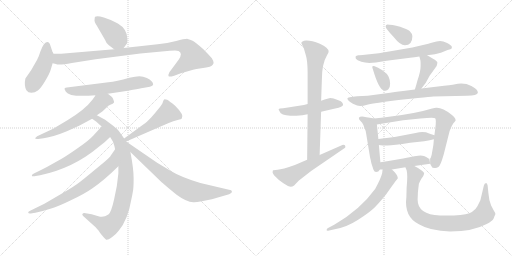
t = 0.00 s
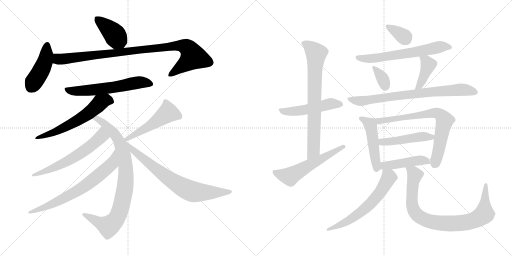
t = 3.53 s
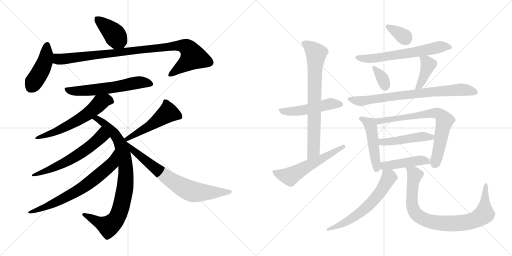
t = 7.05 s
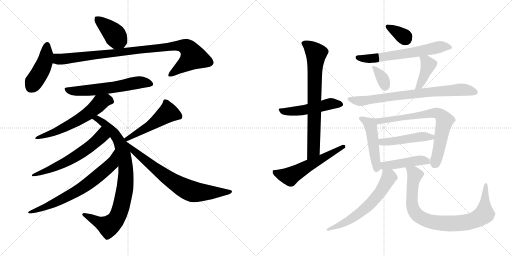
t = 10.58 s
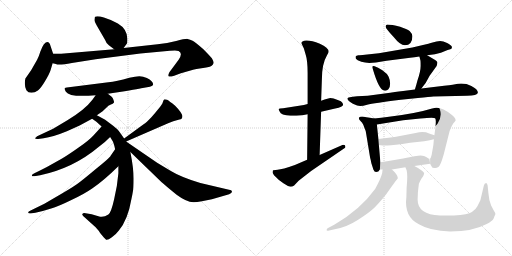
t = 14.11 s
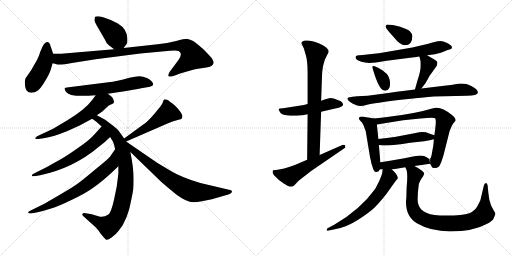
t = 17.63 s

The animated SVG that drew these frames (rendered in a browser with its animation timeline set to each time). Animation: 24 CSS @keyframes rules; one cycle of 17.63 s.

<svg version="1.1" viewBox="0 0 2048 1024" xmlns="http://www.w3.org/2000/svg">
  <g stroke="lightgray" stroke-dasharray="1,1" stroke-width="1" transform="scale(4, 4)">
    <line x1="0" y1="0" x2="256" y2="256"></line>
    <line x1="256" y1="0" x2="0" y2="256"></line>
    <line x1="128" y1="0" x2="128" y2="256"></line>
    <line x1="0" y1="128" x2="256" y2="128"></line>
    <line x1="256" y1="0" x2="512" y2="256"></line>
    <line x1="512" y1="0" x2="256" y2="256"></line>
    <line x1="384" y1="0" x2="384" y2="256"></line>
    <line x1="256" y1="128" x2="512" y2="128"></line>
  </g>
<g transform="scale(1, -1) translate(0, -850)">
   <style type="text/css">
    @keyframes keyframes0 {
      from {
       stroke: black;
       stroke-dashoffset: 403;
       stroke-width: 128;
       }
       57% {
       animation-timing-function: step-end;
       stroke: black;
       stroke-dashoffset: 0;
       stroke-width: 128;
       }
       to {
       stroke: black;
       stroke-width: 1024;
       }
       }
       #make-me-a-hanzi-animation-0 {
         animation: keyframes0 0.577962s both;
         animation-delay: 0.000000s;
         animation-timing-function: linear;
       }
    @keyframes keyframes1 {
      from {
       stroke: black;
       stroke-dashoffset: 437;
       stroke-width: 128;
       }
       59% {
       animation-timing-function: step-end;
       stroke: black;
       stroke-dashoffset: 0;
       stroke-width: 128;
       }
       to {
       stroke: black;
       stroke-width: 1024;
       }
       }
       #make-me-a-hanzi-animation-1 {
         animation: keyframes1 0.605632s both;
         animation-delay: 0.577962s;
         animation-timing-function: linear;
       }
    @keyframes keyframes2 {
      from {
       stroke: black;
       stroke-dashoffset: 960;
       stroke-width: 128;
       }
       76% {
       animation-timing-function: step-end;
       stroke: black;
       stroke-dashoffset: 0;
       stroke-width: 128;
       }
       to {
       stroke: black;
       stroke-width: 1024;
       }
       }
       #make-me-a-hanzi-animation-2 {
         animation: keyframes2 1.031250s both;
         animation-delay: 1.183594s;
         animation-timing-function: linear;
       }
    @keyframes keyframes3 {
      from {
       stroke: black;
       stroke-dashoffset: 597;
       stroke-width: 128;
       }
       66% {
       animation-timing-function: step-end;
       stroke: black;
       stroke-dashoffset: 0;
       stroke-width: 128;
       }
       to {
       stroke: black;
       stroke-width: 1024;
       }
       }
       #make-me-a-hanzi-animation-3 {
         animation: keyframes3 0.735840s both;
         animation-delay: 2.214844s;
         animation-timing-function: linear;
       }
    @keyframes keyframes4 {
      from {
       stroke: black;
       stroke-dashoffset: 596;
       stroke-width: 128;
       }
       66% {
       animation-timing-function: step-end;
       stroke: black;
       stroke-dashoffset: 0;
       stroke-width: 128;
       }
       to {
       stroke: black;
       stroke-width: 1024;
       }
       }
       #make-me-a-hanzi-animation-4 {
         animation: keyframes4 0.735026s both;
         animation-delay: 2.950684s;
         animation-timing-function: linear;
       }
    @keyframes keyframes5 {
      from {
       stroke: black;
       stroke-dashoffset: 866;
       stroke-width: 128;
       }
       74% {
       animation-timing-function: step-end;
       stroke: black;
       stroke-dashoffset: 0;
       stroke-width: 128;
       }
       to {
       stroke: black;
       stroke-width: 1024;
       }
       }
       #make-me-a-hanzi-animation-5 {
         animation: keyframes5 0.954753s both;
         animation-delay: 3.685710s;
         animation-timing-function: linear;
       }
    @keyframes keyframes6 {
      from {
       stroke: black;
       stroke-dashoffset: 602;
       stroke-width: 128;
       }
       66% {
       animation-timing-function: step-end;
       stroke: black;
       stroke-dashoffset: 0;
       stroke-width: 128;
       }
       to {
       stroke: black;
       stroke-width: 1024;
       }
       }
       #make-me-a-hanzi-animation-6 {
         animation: keyframes6 0.739909s both;
         animation-delay: 4.640463s;
         animation-timing-function: linear;
       }
    @keyframes keyframes7 {
      from {
       stroke: black;
       stroke-dashoffset: 692;
       stroke-width: 128;
       }
       69% {
       animation-timing-function: step-end;
       stroke: black;
       stroke-dashoffset: 0;
       stroke-width: 128;
       }
       to {
       stroke: black;
       stroke-width: 1024;
       }
       }
       #make-me-a-hanzi-animation-7 {
         animation: keyframes7 0.813151s both;
         animation-delay: 5.380372s;
         animation-timing-function: linear;
       }
    @keyframes keyframes8 {
      from {
       stroke: black;
       stroke-dashoffset: 502;
       stroke-width: 128;
       }
       62% {
       animation-timing-function: step-end;
       stroke: black;
       stroke-dashoffset: 0;
       stroke-width: 128;
       }
       to {
       stroke: black;
       stroke-width: 1024;
       }
       }
       #make-me-a-hanzi-animation-8 {
         animation: keyframes8 0.658529s both;
         animation-delay: 6.193523s;
         animation-timing-function: linear;
       }
    @keyframes keyframes9 {
      from {
       stroke: black;
       stroke-dashoffset: 732;
       stroke-width: 128;
       }
       70% {
       animation-timing-function: step-end;
       stroke: black;
       stroke-dashoffset: 0;
       stroke-width: 128;
       }
       to {
       stroke: black;
       stroke-width: 1024;
       }
       }
       #make-me-a-hanzi-animation-9 {
         animation: keyframes9 0.845703s both;
         animation-delay: 6.852052s;
         animation-timing-function: linear;
       }
    @keyframes keyframes10 {
      from {
       stroke: black;
       stroke-dashoffset: 505;
       stroke-width: 128;
       }
       62% {
       animation-timing-function: step-end;
       stroke: black;
       stroke-dashoffset: 0;
       stroke-width: 128;
       }
       to {
       stroke: black;
       stroke-width: 1024;
       }
       }
       #make-me-a-hanzi-animation-10 {
         animation: keyframes10 0.660970s both;
         animation-delay: 7.697755s;
         animation-timing-function: linear;
       }
    @keyframes keyframes11 {
      from {
       stroke: black;
       stroke-dashoffset: 747;
       stroke-width: 128;
       }
       71% {
       animation-timing-function: step-end;
       stroke: black;
       stroke-dashoffset: 0;
       stroke-width: 128;
       }
       to {
       stroke: black;
       stroke-width: 1024;
       }
       }
       #make-me-a-hanzi-animation-11 {
         animation: keyframes11 0.857910s both;
         animation-delay: 8.358725s;
         animation-timing-function: linear;
       }
    @keyframes keyframes12 {
      from {
       stroke: black;
       stroke-dashoffset: 568;
       stroke-width: 128;
       }
       65% {
       animation-timing-function: step-end;
       stroke: black;
       stroke-dashoffset: 0;
       stroke-width: 128;
       }
       to {
       stroke: black;
       stroke-width: 1024;
       }
       }
       #make-me-a-hanzi-animation-12 {
         animation: keyframes12 0.712240s both;
         animation-delay: 9.216635s;
         animation-timing-function: linear;
       }
    @keyframes keyframes13 {
      from {
       stroke: black;
       stroke-dashoffset: 342;
       stroke-width: 128;
       }
       53% {
       animation-timing-function: step-end;
       stroke: black;
       stroke-dashoffset: 0;
       stroke-width: 128;
       }
       to {
       stroke: black;
       stroke-width: 1024;
       }
       }
       #make-me-a-hanzi-animation-13 {
         animation: keyframes13 0.528320s both;
         animation-delay: 9.928875s;
         animation-timing-function: linear;
       }
    @keyframes keyframes14 {
      from {
       stroke: black;
       stroke-dashoffset: 632;
       stroke-width: 128;
       }
       67% {
       animation-timing-function: step-end;
       stroke: black;
       stroke-dashoffset: 0;
       stroke-width: 128;
       }
       to {
       stroke: black;
       stroke-width: 1024;
       }
       }
       #make-me-a-hanzi-animation-14 {
         animation: keyframes14 0.764323s both;
         animation-delay: 10.457195s;
         animation-timing-function: linear;
       }
    @keyframes keyframes15 {
      from {
       stroke: black;
       stroke-dashoffset: 342;
       stroke-width: 128;
       }
       53% {
       animation-timing-function: step-end;
       stroke: black;
       stroke-dashoffset: 0;
       stroke-width: 128;
       }
       to {
       stroke: black;
       stroke-width: 1024;
       }
       }
       #make-me-a-hanzi-animation-15 {
         animation: keyframes15 0.528320s both;
         animation-delay: 11.221518s;
         animation-timing-function: linear;
       }
    @keyframes keyframes16 {
      from {
       stroke: black;
       stroke-dashoffset: 401;
       stroke-width: 128;
       }
       57% {
       animation-timing-function: step-end;
       stroke: black;
       stroke-dashoffset: 0;
       stroke-width: 128;
       }
       to {
       stroke: black;
       stroke-width: 1024;
       }
       }
       #make-me-a-hanzi-animation-16 {
         animation: keyframes16 0.576335s both;
         animation-delay: 11.749838s;
         animation-timing-function: linear;
       }
    @keyframes keyframes17 {
      from {
       stroke: black;
       stroke-dashoffset: 767;
       stroke-width: 128;
       }
       71% {
       animation-timing-function: step-end;
       stroke: black;
       stroke-dashoffset: 0;
       stroke-width: 128;
       }
       to {
       stroke: black;
       stroke-width: 1024;
       }
       }
       #make-me-a-hanzi-animation-17 {
         animation: keyframes17 0.874186s both;
         animation-delay: 12.326173s;
         animation-timing-function: linear;
       }
    @keyframes keyframes18 {
      from {
       stroke: black;
       stroke-dashoffset: 480;
       stroke-width: 128;
       }
       61% {
       animation-timing-function: step-end;
       stroke: black;
       stroke-dashoffset: 0;
       stroke-width: 128;
       }
       to {
       stroke: black;
       stroke-width: 1024;
       }
       }
       #make-me-a-hanzi-animation-18 {
         animation: keyframes18 0.640625s both;
         animation-delay: 13.200359s;
         animation-timing-function: linear;
       }
    @keyframes keyframes19 {
      from {
       stroke: black;
       stroke-dashoffset: 721;
       stroke-width: 128;
       }
       70% {
       animation-timing-function: step-end;
       stroke: black;
       stroke-dashoffset: 0;
       stroke-width: 128;
       }
       to {
       stroke: black;
       stroke-width: 1024;
       }
       }
       #make-me-a-hanzi-animation-19 {
         animation: keyframes19 0.836751s both;
         animation-delay: 13.840984s;
         animation-timing-function: linear;
       }
    @keyframes keyframes20 {
      from {
       stroke: black;
       stroke-dashoffset: 472;
       stroke-width: 128;
       }
       61% {
       animation-timing-function: step-end;
       stroke: black;
       stroke-dashoffset: 0;
       stroke-width: 128;
       }
       to {
       stroke: black;
       stroke-width: 1024;
       }
       }
       #make-me-a-hanzi-animation-20 {
         animation: keyframes20 0.634115s both;
         animation-delay: 14.677735s;
         animation-timing-function: linear;
       }
    @keyframes keyframes21 {
      from {
       stroke: black;
       stroke-dashoffset: 450;
       stroke-width: 128;
       }
       59% {
       animation-timing-function: step-end;
       stroke: black;
       stroke-dashoffset: 0;
       stroke-width: 128;
       }
       to {
       stroke: black;
       stroke-width: 1024;
       }
       }
       #make-me-a-hanzi-animation-21 {
         animation: keyframes21 0.616211s both;
         animation-delay: 15.311850s;
         animation-timing-function: linear;
       }
    @keyframes keyframes22 {
      from {
       stroke: black;
       stroke-dashoffset: 617;
       stroke-width: 128;
       }
       67% {
       animation-timing-function: step-end;
       stroke: black;
       stroke-dashoffset: 0;
       stroke-width: 128;
       }
       to {
       stroke: black;
       stroke-width: 1024;
       }
       }
       #make-me-a-hanzi-animation-22 {
         animation: keyframes22 0.752116s both;
         animation-delay: 15.928061s;
         animation-timing-function: linear;
       }
    @keyframes keyframes23 {
      from {
       stroke: black;
       stroke-dashoffset: 862;
       stroke-width: 128;
       }
       74% {
       animation-timing-function: step-end;
       stroke: black;
       stroke-dashoffset: 0;
       stroke-width: 128;
       }
       to {
       stroke: black;
       stroke-width: 1024;
       }
       }
       #make-me-a-hanzi-animation-23 {
         animation: keyframes23 0.951497s both;
         animation-delay: 16.680177s;
         animation-timing-function: linear;
       }
</style>
<path d="M 435.5 669.5 L 456.5 653.5 C 478.5 636.5 478.5 636.5 494.5 658.5 L 508.5 677.5 Q 509.5 682.5 509.5 695.5 Q 508.5 734.5 471.5 756.5 Q 442.5 772.5 415.5 780.5 Q 389.5 787.5 380.5 783.5 Q 378.5 782.5 378.5 773.5 Q 375.5 765.5 387.5 747.5 L 420.5 690.5 Q 424.5 677.5 435.5 669.5 Z" fill="lightgray"></path> 
<path d="M 212.5 635.5 L 202.5 665.5 Q 194.5 694.5 175.5 673.5 Q 168.5 663.5 161.5 644.5 Q 155.5 624.5 148.5 611.5 L 124.5 569.5 L 101.5 536.5 Q 95.5 508.5 105.5 489.5 Q 112.5 479.5 125.5 479.5 Q 139.5 479.5 151.5 488.5 Q 163.5 497.5 180.5 526.5 Q 197.5 554.5 202.5 570.5 L 210.5 597.5 L 212.5 635.5 Z" fill="lightgray"></path> 
<path d="M 456.5 653.5 L 244.5 635.5 L 212.5 635.5 C 182.5 635.5 181.5 604.5 210.5 597.5 L 223.5 594.5 Q 233.5 588.5 287.5 598.5 Q 341.5 607.5 382.5 613.5 L 561.5 636.5 L 679.5 647.5 Q 710.5 649.5 714.5 646.5 Q 732.5 637.5 714.5 611.5 L 677.5 561.5 Q 671.5 549.5 674.5 545.5 Q 677.5 541.5 696.5 547.5 L 723.5 557.5 L 765.5 569.5 Q 776.5 573.5 805.5 577.5 Q 834.5 580.5 845.5 586.5 Q 853.5 593.5 854.5 598.5 Q 855.5 603.5 847.5 617.5 Q 829.5 637.5 813.5 653.5 Q 780.5 682.5 770.5 687.5 Q 760.5 692.5 750.5 694.5 Q 740.5 695.5 704.5 686.5 Q 669.5 677.5 630.5 673.5 L 494.5 658.5 L 456.5 653.5 Z" fill="lightgray"></path> 
<path d="M 431.5 475.5 L 498.5 485.5 Q 574.5 498.5 576.5 499.5 L 599.5 503.5 Q 612.5 506.5 612.5 512.5 Q 612.5 526.5 587.5 538.5 Q 572.5 545.5 557.5 545.5 Q 542.5 545.5 517.5 539.5 Q 465.5 524.5 433.5 521.5 L 267.5 500.5 Q 261.5 499.5 258.5 497.5 Q 256.5 495.5 263.5 483.5 Q 278.5 459.5 382.5 469.5 L 431.5 475.5 Z" fill="lightgray"></path> 
<path d="M 387.5 389.5 L 410.5 405.5 L 433.5 427.5 Q 456.5 437.5 456.5 441.5 Q 452.5 462.5 441.5 467.5 L 431.5 475.5 C 408.5 494.5 399.5 494.5 382.5 469.5 L 370.5 452.5 Q 339.5 411.5 269.5 369.5 L 212.5 335.5 L 148.5 305.5 Q 141.5 300.5 140.5 297.5 Q 140.5 293.5 152.5 294.5 L 174.5 297.5 Q 211.5 302.5 267.5 325.5 L 318.5 348.5 L 368.5 375.5 L 387.5 389.5 Z" fill="lightgray"></path> 
<path d="M 496.5 296.5 L 477.5 323.5 Q 473.5 331.5 452.5 347.5 L 420.5 371.5 L 387.5 389.5 C 361.5 403.5 343.5 392.5 368.5 375.5 L 385.5 363.5 L 406.5 344.5 L 440.5 302.5 L 448.5 289.5 Q 454.5 282.5 460.5 253.5 L 473.5 185.5 L 473.5 157.5 Q 469.5 106.5 456.5 53.5 Q 444.5 -0.5 433.5 -7.5 Q 412.5 -22.5 393.5 -14.5 L 366.5 -6.5 L 342.5 -2.5 Q 331.5 -1.5 330.5 -4.5 Q 326.5 -7.5 332.5 -13.5 L 382.5 -58.5 Q 396.5 -73.5 400.5 -81.5 L 414.5 -98.5 L 424.5 -108.5 Q 430.5 -111.5 447.5 -98.5 Q 464.5 -86.5 475.5 -71.5 Q 511.5 -28.5 525.5 53.5 Q 529.5 71.5 531.5 84.5 Q 534.5 96.5 534.5 136.5 Q 534.5 176.5 521.5 242.5 L 504.5 284.5 L 496.5 296.5 Z" fill="lightgray"></path> 
<path d="M 406.5 344.5 L 374.5 309.5 Q 355.5 288.5 314.5 260.5 Q 273.5 231.5 246.5 215.5 L 187.5 182.5 Q 148.5 162.5 139.5 158.5 Q 130.5 154.5 128.5 151.5 Q 126.5 147.5 128.5 145.5 Q 131.5 144.5 137.5 145.5 L 160.5 149.5 Q 293.5 177.5 395.5 263.5 Q 422.5 283.5 440.5 302.5 C 461.5 323.5 426.5 366.5 406.5 344.5 Z" fill="lightgray"></path> 
<path d="M 460.5 253.5 L 442.5 227.5 Q 439.5 219.5 384.5 175.5 Q 330.5 130.5 315.5 119.5 Q 300.5 107.5 249.5 77.5 L 177.5 35.5 L 122.5 8.5 Q 112.5 4.5 112.5 -0.5 Q 114.5 -5.5 128.5 -2.5 L 141.5 -0.5 Q 177.5 7.5 204.5 16.5 Q 232.5 24.5 283.5 49.5 Q 335.5 73.5 368.5 96.5 Q 414.5 127.5 473.5 185.5 C 495.5 206.5 477.5 278.5 460.5 253.5 Z" fill="lightgray"></path> 
<path d="M 504.5 284.5 L 672.5 357.5 Q 694.5 367.5 710.5 370.5 Q 726.5 373.5 727.5 377.5 Q 737.5 390.5 700.5 427.5 Q 677.5 446.5 668.5 451.5 Q 659.5 453.5 656.5 452.5 Q 653.5 450.5 651.5 442.5 Q 650.5 434.5 632.5 413.5 Q 621.5 399.5 605.5 381.5 Q 585.5 360.5 574.5 353.5 L 496.5 296.5 C 472.5 278.5 476.5 272.5 504.5 284.5 Z" fill="lightgray"></path> 
<path d="M 521.5 242.5 L 645.5 122.5 Q 657.5 111.5 706.5 71.5 Q 745.5 42.5 773.5 41.5 Q 781.5 40.5 807.5 45.5 L 847.5 53.5 L 916.5 73.5 Q 927.5 78.5 927.5 82.5 Q 928.5 85.5 924.5 89.5 L 801.5 118.5 Q 724.5 141.5 683.5 166.5 L 628.5 199.5 L 504.5 284.5 C 479.5 301.5 499.5 263.5 521.5 242.5 Z" fill="lightgray"></path> 
<path d="M 1230.5 434.0 L 1215.5 430.0 L 1132.5 417.0 Q 1116.5 416.0 1114.5 414.0 Q 1114.5 411.0 1118.5 404.0 Q 1123.5 389.0 1161.5 387.0 L 1185.5 387.0 L 1209.5 389.0 L 1230.5 393.0 L 1284.5 403.0 L 1340.5 416.0 Q 1372.5 422.0 1372.5 432.0 Q 1372.5 434.0 1368.5 440.0 Q 1365.5 445.0 1353.5 449.0 L 1334.5 456.0 L 1321.5 458.0 Q 1315.5 458.0 1284.5 447.0 L 1230.5 434.0 Z" fill="lightgray"></path> 
<path d="M 1205.5 678.0 Q 1205.5 676.0 1207.5 673.0 L 1215.5 656.0 L 1222.5 632.0 Q 1230.5 608.0 1230.5 558.0 L 1230.5 434.0 L 1230.5 393.0 L 1228.5 211.0 C 1228.5 181.0 1277.5 200.0 1278.5 230.0 L 1284.5 403.0 L 1284.5 447.0 L 1287.5 532.0 Q 1287.5 595.0 1308.5 630.0 Q 1314.5 639.0 1314.5 643.0 Q 1314.5 660.0 1279.5 675.0 Q 1244.5 689.0 1224.5 688.0 Q 1205.5 686.0 1205.5 678.0 Z" fill="lightgray"></path> 
<path d="M 1228.5 211.0 L 1179.5 190.0 Q 1128.5 172.0 1110.5 171.0 Q 1092.5 170.0 1091.5 168.0 Q 1090.5 165.0 1090.5 159.0 Q 1091.5 152.0 1114.5 131.0 L 1133.5 117.0 Q 1155.5 103.0 1162.5 103.0 Q 1169.5 103.0 1176.5 108.0 L 1194.5 127.0 L 1244.5 166.0 L 1377.5 257.0 Q 1381.5 259.0 1381.5 263.0 Q 1382.5 271.0 1373.5 271.0 Q 1371.5 271.0 1369.5 270.0 L 1278.5 230.0 L 1228.5 211.0 Z" fill="lightgray"></path> 
<path d="M 1600.5 743.0 Q 1566.5 752.0 1548.5 752.0 Q 1542.5 751.0 1542.5 743.0 Q 1543.5 735.0 1575.5 701.0 Q 1600.5 669.0 1619.5 669.0 Q 1649.5 669.0 1649.5 705.0 Q 1649.5 715.0 1638.5 726.0 Q 1628.5 733.0 1600.5 743.0 Z" fill="lightgray"></path> 
<path d="M 1708.5 629.0 L 1739.5 633.0 L 1763.5 639.0 L 1790.5 650.0 Q 1804.5 654.0 1806.5 656.0 Q 1808.5 660.0 1806.5 665.0 Q 1804.5 669.0 1788.5 678.0 Q 1772.5 686.0 1760.5 686.0 Q 1748.5 686.0 1726.5 679.0 Q 1704.5 672.0 1649.5 660.0 L 1515.5 637.0 L 1468.5 632.0 Q 1443.5 628.0 1433.5 629.0 Q 1424.5 628.0 1422.5 624.0 Q 1421.5 622.0 1423.5 615.0 Q 1427.5 609.0 1445.5 603.0 Q 1464.5 597.0 1489.5 599.0 L 1503.5 600.0 L 1546.5 607.0 L 1640.5 619.0 Q 1656.5 620.0 1677.5 624.0 L 1708.5 629.0 Z" fill="lightgray"></path> 
<path d="M 1498.5 585.0 Q 1484.5 590.0 1491.5 573.0 Q 1515.5 491.0 1536.5 488.0 Q 1546.5 485.0 1553.5 493.0 Q 1560.5 500.0 1560.5 515.0 Q 1560.5 530.0 1554.5 543.0 Q 1548.5 556.0 1529.5 569.0 Q 1510.5 581.0 1498.5 585.0 Z" fill="lightgray"></path> 
<path d="M 1685.5 496.0 L 1702.5 518.0 L 1718.5 547.0 L 1746.5 586.0 Q 1748.5 592.0 1749.5 599.0 Q 1750.5 605.0 1730.5 616.0 L 1708.5 629.0 C 1682.5 644.0 1670.5 652.0 1677.5 624.0 L 1681.5 609.0 Q 1682.5 607.0 1682.5 586.0 Q 1682.5 564.0 1669.5 527.0 Q 1665.5 511.0 1659.5 492.0 C 1650.5 463.0 1667.5 472.0 1685.5 496.0 Z" fill="lightgray"></path> 
<path d="M 1733.5 464.0 L 1867.5 467.0 Q 1909.5 467.0 1911.5 479.0 Q 1911.5 493.0 1885.5 506.0 Q 1860.5 519.0 1831.5 515.0 L 1810.5 511.0 Q 1798.5 510.0 1776.5 507.0 L 1685.5 496.0 L 1659.5 492.0 L 1612.5 486.0 Q 1603.5 486.0 1560.5 479.0 L 1470.5 467.0 L 1428.5 465.0 Q 1389.5 462.0 1389.5 456.0 Q 1390.5 447.0 1411.5 435.0 L 1428.5 428.0 Q 1442.5 423.0 1468.5 431.0 Q 1495.5 438.0 1603.5 451.0 L 1671.5 458.0 Q 1720.5 463.0 1733.5 464.0 Z" fill="lightgray"></path> 
<path d="M 1496.5 376.0 Q 1458.5 383.0 1448.5 384.0 Q 1438.5 384.0 1435.5 379.0 Q 1435.5 376.0 1437.5 371.0 L 1448.5 359.0 Q 1453.5 352.0 1457.5 339.0 Q 1463.5 327.0 1464.5 316.0 L 1480.5 219.0 Q 1482.5 213.0 1485.5 197.0 L 1493.5 172.0 Q 1497.5 162.0 1504.5 162.0 Q 1514.5 162.0 1519.5 172.0 L 1521.5 201.0 L 1515.5 270.0 L 1513.5 294.0 L 1507.5 352.0 C 1505.5 374.0 1505.5 374.0 1496.5 376.0 Z" fill="lightgray"></path> 
<path d="M 1720.5 195.0 L 1726.5 184.0 Q 1728.5 178.0 1737.5 178.0 Q 1746.5 177.0 1753.5 182.0 Q 1761.5 186.0 1774.5 231.0 L 1798.5 326.0 Q 1806.5 348.0 1813.5 357.0 Q 1821.5 365.0 1822.5 368.0 Q 1822.5 379.0 1806.5 391.0 Q 1771.5 419.0 1747.5 419.0 Q 1741.5 420.0 1728.5 416.0 Q 1660.5 395.0 1548.5 382.0 Q 1527.5 380.0 1496.5 376.0 C 1466.5 372.0 1477.5 347.0 1507.5 352.0 L 1612.5 369.0 L 1681.5 376.0 Q 1735.5 382.0 1740.5 377.0 Q 1745.5 372.0 1741.5 339.0 L 1737.5 309.0 L 1735.5 293.0 L 1733.5 270.0 L 1726.5 230.0 Q 1722.5 216.0 1720.5 216.0 L 1720.5 195.0 Z" fill="lightgray"></path> 
<path d="M 1737.5 309.0 L 1716.5 316.0 Q 1695.5 326.0 1662.5 318.0 Q 1590.5 302.0 1513.5 294.0 C 1483.5 291.0 1485.5 274.0 1515.5 270.0 L 1530.5 268.0 L 1550.5 268.0 Q 1572.5 268.0 1640.5 279.0 L 1696.5 285.0 Q 1721.5 289.0 1735.5 293.0 C 1763.5 300.0 1763.5 300.0 1737.5 309.0 Z" fill="lightgray"></path> 
<path d="M 1657.5 186.0 L 1720.5 195.0 L 1717.5 215.0 Q 1715.5 215.0 1706.5 221.0 Q 1697.5 227.0 1682.5 228.0 Q 1667.5 228.0 1612.5 216.0 L 1571.5 209.0 Q 1549.5 205.0 1521.5 201.0 C 1491.5 197.0 1489.5 172.0 1519.5 172.0 L 1530.5 172.0 L 1567.5 172.0 L 1621.5 181.0 L 1657.5 186.0 Z" fill="lightgray"></path> 
<path d="M 1530.5 172.0 L 1528.5 157.0 Q 1523.5 136.0 1500.5 94.0 Q 1441.5 12.0 1338.5 -48.0 L 1310.5 -63.0 Q 1306.5 -65.0 1306.5 -71.0 Q 1306.5 -74.0 1316.5 -72.0 L 1343.5 -66.0 Q 1389.5 -57.0 1432.5 -29.0 Q 1476.5 -1.0 1498.5 20.0 Q 1537.5 61.0 1557.5 91.0 Q 1577.5 120.0 1583.5 127.0 L 1591.5 137.0 Q 1591.5 151.0 1567.5 172.0 C 1545.5 193.0 1534.5 202.0 1530.5 172.0 Z" fill="lightgray"></path> 
<path d="M 1670.5 51.0 Q 1670.5 82.0 1675.5 115.0 Q 1679.5 125.0 1685.5 135.0 L 1692.5 145.0 Q 1696.5 153.0 1696.5 158.0 Q 1691.5 166.0 1673.5 177.0 L 1657.5 186.0 C 1631.5 201.0 1611.5 209.0 1621.5 181.0 L 1626.5 169.0 Q 1631.5 151.0 1626.5 100.0 L 1625.5 62.0 Q 1615.5 -17.0 1675.5 -47.0 Q 1720.5 -74.0 1800.5 -76.0 Q 1894.5 -75.0 1946.5 -46.0 Q 1968.5 -35.0 1974.5 -24.0 Q 1978.5 -12.0 1981.5 -7.0 Q 1981.5 -1.0 1974.5 9.0 L 1964.5 28.0 Q 1955.5 50.0 1953.5 78.0 L 1950.5 108.0 Q 1948.5 118.0 1944.5 118.0 Q 1937.5 118.0 1935.5 108.0 L 1921.5 49.0 L 1909.5 25.0 Q 1903.5 12.0 1887.5 2.0 Q 1872.5 -8.0 1815.5 -12.0 L 1759.5 -12.0 Q 1670.5 -8.0 1670.5 51.0 Z" fill="lightgray"></path> 
      <clipPath id="make-me-a-hanzi-clip-0">
      <path d="M 435.5 669.5 L 456.5 653.5 C 478.5 636.5 478.5 636.5 494.5 658.5 L 508.5 677.5 Q 509.5 682.5 509.5 695.5 Q 508.5 734.5 471.5 756.5 Q 442.5 772.5 415.5 780.5 Q 389.5 787.5 380.5 783.5 Q 378.5 782.5 378.5 773.5 Q 375.5 765.5 387.5 747.5 L 420.5 690.5 Q 424.5 677.5 435.5 669.5 Z" fill="lightgray"></path>
      </clipPath>
      <path clip-path="url(#make-me-a-hanzi-clip-0)" d="M 385.5 777.5 L 446.5 725.5 L 486.5 671.5 " fill="none" id="make-me-a-hanzi-animation-0" stroke-dasharray="275 550" stroke-linecap="round"></path>

      <clipPath id="make-me-a-hanzi-clip-1">
      <path d="M 212.5 635.5 L 202.5 665.5 Q 194.5 694.5 175.5 673.5 Q 168.5 663.5 161.5 644.5 Q 155.5 624.5 148.5 611.5 L 124.5 569.5 L 101.5 536.5 Q 95.5 508.5 105.5 489.5 Q 112.5 479.5 125.5 479.5 Q 139.5 479.5 151.5 488.5 Q 163.5 497.5 180.5 526.5 Q 197.5 554.5 202.5 570.5 L 210.5 597.5 L 212.5 635.5 Z" fill="lightgray"></path>
      </clipPath>
      <path clip-path="url(#make-me-a-hanzi-clip-1)" d="M 188.5 668.5 L 178.5 599.5 L 124.5 502.5 " fill="none" id="make-me-a-hanzi-animation-1" stroke-dasharray="309 618" stroke-linecap="round"></path>

      <clipPath id="make-me-a-hanzi-clip-2">
      <path d="M 456.5 653.5 L 244.5 635.5 L 212.5 635.5 C 182.5 635.5 181.5 604.5 210.5 597.5 L 223.5 594.5 Q 233.5 588.5 287.5 598.5 Q 341.5 607.5 382.5 613.5 L 561.5 636.5 L 679.5 647.5 Q 710.5 649.5 714.5 646.5 Q 732.5 637.5 714.5 611.5 L 677.5 561.5 Q 671.5 549.5 674.5 545.5 Q 677.5 541.5 696.5 547.5 L 723.5 557.5 L 765.5 569.5 Q 776.5 573.5 805.5 577.5 Q 834.5 580.5 845.5 586.5 Q 853.5 593.5 854.5 598.5 Q 855.5 603.5 847.5 617.5 Q 829.5 637.5 813.5 653.5 Q 780.5 682.5 770.5 687.5 Q 760.5 692.5 750.5 694.5 Q 740.5 695.5 704.5 686.5 Q 669.5 677.5 630.5 673.5 L 494.5 658.5 L 456.5 653.5 Z" fill="lightgray"></path>
      </clipPath>
      <path clip-path="url(#make-me-a-hanzi-clip-2)" d="M 217.5 628.5 L 230.5 615.5 L 243.5 613.5 L 719.5 669.5 L 746.5 661.5 L 771.5 621.5 L 678.5 549.5 " fill="none" id="make-me-a-hanzi-animation-2" stroke-dasharray="832 1664" stroke-linecap="round"></path>

      <clipPath id="make-me-a-hanzi-clip-3">
      <path d="M 431.5 475.5 L 498.5 485.5 Q 574.5 498.5 576.5 499.5 L 599.5 503.5 Q 612.5 506.5 612.5 512.5 Q 612.5 526.5 587.5 538.5 Q 572.5 545.5 557.5 545.5 Q 542.5 545.5 517.5 539.5 Q 465.5 524.5 433.5 521.5 L 267.5 500.5 Q 261.5 499.5 258.5 497.5 Q 256.5 495.5 263.5 483.5 Q 278.5 459.5 382.5 469.5 L 431.5 475.5 Z" fill="lightgray"></path>
      </clipPath>
      <path clip-path="url(#make-me-a-hanzi-clip-3)" d="M 265.5 492.5 L 296.5 485.5 L 346.5 487.5 L 508.5 509.5 L 543.5 519.5 L 569.5 521.5 L 601.5 514.5 " fill="none" id="make-me-a-hanzi-animation-3" stroke-dasharray="469 938" stroke-linecap="round"></path>

      <clipPath id="make-me-a-hanzi-clip-4">
      <path d="M 387.5 389.5 L 410.5 405.5 L 433.5 427.5 Q 456.5 437.5 456.5 441.5 Q 452.5 462.5 441.5 467.5 L 431.5 475.5 C 408.5 494.5 399.5 494.5 382.5 469.5 L 370.5 452.5 Q 339.5 411.5 269.5 369.5 L 212.5 335.5 L 148.5 305.5 Q 141.5 300.5 140.5 297.5 Q 140.5 293.5 152.5 294.5 L 174.5 297.5 Q 211.5 302.5 267.5 325.5 L 318.5 348.5 L 368.5 375.5 L 387.5 389.5 Z" fill="lightgray"></path>
      </clipPath>
      <path clip-path="url(#make-me-a-hanzi-clip-4)" d="M 445.5 447.5 L 424.5 450.5 L 404.5 441.5 L 350.5 394.5 L 291.5 358.5 L 225.5 325.5 L 147.5 298.5 " fill="none" id="make-me-a-hanzi-animation-4" stroke-dasharray="468 936" stroke-linecap="round"></path>

      <clipPath id="make-me-a-hanzi-clip-5">
      <path d="M 496.5 296.5 L 477.5 323.5 Q 473.5 331.5 452.5 347.5 L 420.5 371.5 L 387.5 389.5 C 361.5 403.5 343.5 392.5 368.5 375.5 L 385.5 363.5 L 406.5 344.5 L 440.5 302.5 L 448.5 289.5 Q 454.5 282.5 460.5 253.5 L 473.5 185.5 L 473.5 157.5 Q 469.5 106.5 456.5 53.5 Q 444.5 -0.5 433.5 -7.5 Q 412.5 -22.5 393.5 -14.5 L 366.5 -6.5 L 342.5 -2.5 Q 331.5 -1.5 330.5 -4.5 Q 326.5 -7.5 332.5 -13.5 L 382.5 -58.5 Q 396.5 -73.5 400.5 -81.5 L 414.5 -98.5 L 424.5 -108.5 Q 430.5 -111.5 447.5 -98.5 Q 464.5 -86.5 475.5 -71.5 Q 511.5 -28.5 525.5 53.5 Q 529.5 71.5 531.5 84.5 Q 534.5 96.5 534.5 136.5 Q 534.5 176.5 521.5 242.5 L 504.5 284.5 L 496.5 296.5 Z" fill="lightgray"></path>
      </clipPath>
      <path clip-path="url(#make-me-a-hanzi-clip-5)" d="M 375.5 376.5 L 388.5 375.5 L 417.5 356.5 L 458.5 314.5 L 480.5 277.5 L 501.5 194.5 L 503.5 127.5 L 479.5 6.5 L 449.5 -43.5 L 430.5 -54.5 L 337.5 -7.5 " fill="none" id="make-me-a-hanzi-animation-5" stroke-dasharray="738 1476" stroke-linecap="round"></path>

      <clipPath id="make-me-a-hanzi-clip-6">
      <path d="M 406.5 344.5 L 374.5 309.5 Q 355.5 288.5 314.5 260.5 Q 273.5 231.5 246.5 215.5 L 187.5 182.5 Q 148.5 162.5 139.5 158.5 Q 130.5 154.5 128.5 151.5 Q 126.5 147.5 128.5 145.5 Q 131.5 144.5 137.5 145.5 L 160.5 149.5 Q 293.5 177.5 395.5 263.5 Q 422.5 283.5 440.5 302.5 C 461.5 323.5 426.5 366.5 406.5 344.5 Z" fill="lightgray"></path>
      </clipPath>
      <path clip-path="url(#make-me-a-hanzi-clip-6)" d="M 405.5 334.5 L 405.5 304.5 L 327.5 240.5 L 237.5 189.5 L 133.5 148.5 " fill="none" id="make-me-a-hanzi-animation-6" stroke-dasharray="474 948" stroke-linecap="round"></path>

      <clipPath id="make-me-a-hanzi-clip-7">
      <path d="M 460.5 253.5 L 442.5 227.5 Q 439.5 219.5 384.5 175.5 Q 330.5 130.5 315.5 119.5 Q 300.5 107.5 249.5 77.5 L 177.5 35.5 L 122.5 8.5 Q 112.5 4.5 112.5 -0.5 Q 114.5 -5.5 128.5 -2.5 L 141.5 -0.5 Q 177.5 7.5 204.5 16.5 Q 232.5 24.5 283.5 49.5 Q 335.5 73.5 368.5 96.5 Q 414.5 127.5 473.5 185.5 C 495.5 206.5 477.5 278.5 460.5 253.5 Z" fill="lightgray"></path>
      </clipPath>
      <path clip-path="url(#make-me-a-hanzi-clip-7)" d="M 457.5 245.5 L 449.5 201.5 L 442.5 191.5 L 359.5 120.5 L 295.5 78.5 L 225.5 42.5 L 172.5 18.5 L 118.5 3.5 " fill="none" id="make-me-a-hanzi-animation-7" stroke-dasharray="564 1128" stroke-linecap="round"></path>

      <clipPath id="make-me-a-hanzi-clip-8">
      <path d="M 504.5 284.5 L 672.5 357.5 Q 694.5 367.5 710.5 370.5 Q 726.5 373.5 727.5 377.5 Q 737.5 390.5 700.5 427.5 Q 677.5 446.5 668.5 451.5 Q 659.5 453.5 656.5 452.5 Q 653.5 450.5 651.5 442.5 Q 650.5 434.5 632.5 413.5 Q 621.5 399.5 605.5 381.5 Q 585.5 360.5 574.5 353.5 L 496.5 296.5 C 472.5 278.5 476.5 272.5 504.5 284.5 Z" fill="lightgray"></path>
      </clipPath>
      <path clip-path="url(#make-me-a-hanzi-clip-8)" d="M 718.5 384.5 L 672.5 400.5 L 601.5 348.5 L 506.5 294.5 " fill="none" id="make-me-a-hanzi-animation-8" stroke-dasharray="374 748" stroke-linecap="round"></path>

      <clipPath id="make-me-a-hanzi-clip-9">
      <path d="M 521.5 242.5 L 645.5 122.5 Q 657.5 111.5 706.5 71.5 Q 745.5 42.5 773.5 41.5 Q 781.5 40.5 807.5 45.5 L 847.5 53.5 L 916.5 73.5 Q 927.5 78.5 927.5 82.5 Q 928.5 85.5 924.5 89.5 L 801.5 118.5 Q 724.5 141.5 683.5 166.5 L 628.5 199.5 L 504.5 284.5 C 479.5 301.5 499.5 263.5 521.5 242.5 Z" fill="lightgray"></path>
      </clipPath>
      <path clip-path="url(#make-me-a-hanzi-clip-9)" d="M 509.5 278.5 L 547.5 235.5 L 675.5 135.5 L 736.5 98.5 L 781.5 82.5 L 918.5 82.5 " fill="none" id="make-me-a-hanzi-animation-9" stroke-dasharray="604 1208" stroke-linecap="round"></path>

      <clipPath id="make-me-a-hanzi-clip-10">
      <path d="M 1230.5 434.0 L 1215.5 430.0 L 1132.5 417.0 Q 1116.5 416.0 1114.5 414.0 Q 1114.5 411.0 1118.5 404.0 Q 1123.5 389.0 1161.5 387.0 L 1185.5 387.0 L 1209.5 389.0 L 1230.5 393.0 L 1284.5 403.0 L 1340.5 416.0 Q 1372.5 422.0 1372.5 432.0 Q 1372.5 434.0 1368.5 440.0 Q 1365.5 445.0 1353.5 449.0 L 1334.5 456.0 L 1321.5 458.0 Q 1315.5 458.0 1284.5 447.0 L 1230.5 434.0 Z" fill="lightgray"></path>
      </clipPath>
      <path clip-path="url(#make-me-a-hanzi-clip-10)" d="M 1118.5 410.0 L 1152.5 402.0 L 1247.5 416.0 L 1322.5 435.0 L 1363.5 433.0 " fill="none" id="make-me-a-hanzi-animation-10" stroke-dasharray="377 754" stroke-linecap="round"></path>

      <clipPath id="make-me-a-hanzi-clip-11">
      <path d="M 1205.5 678.0 Q 1205.5 676.0 1207.5 673.0 L 1215.5 656.0 L 1222.5 632.0 Q 1230.5 608.0 1230.5 558.0 L 1230.5 434.0 L 1230.5 393.0 L 1228.5 211.0 C 1228.5 181.0 1277.5 200.0 1278.5 230.0 L 1284.5 403.0 L 1284.5 447.0 L 1287.5 532.0 Q 1287.5 595.0 1308.5 630.0 Q 1314.5 639.0 1314.5 643.0 Q 1314.5 660.0 1279.5 675.0 Q 1244.5 689.0 1224.5 688.0 Q 1205.5 686.0 1205.5 678.0 Z" fill="lightgray"></path>
      </clipPath>
      <path clip-path="url(#make-me-a-hanzi-clip-11)" d="M 1212.5 678.0 L 1237.5 664.0 L 1264.5 636.0 L 1254.5 254.0 L 1232.5 219.0 " fill="none" id="make-me-a-hanzi-animation-11" stroke-dasharray="619 1238" stroke-linecap="round"></path>

      <clipPath id="make-me-a-hanzi-clip-12">
      <path d="M 1228.5 211.0 L 1179.5 190.0 Q 1128.5 172.0 1110.5 171.0 Q 1092.5 170.0 1091.5 168.0 Q 1090.5 165.0 1090.5 159.0 Q 1091.5 152.0 1114.5 131.0 L 1133.5 117.0 Q 1155.5 103.0 1162.5 103.0 Q 1169.5 103.0 1176.5 108.0 L 1194.5 127.0 L 1244.5 166.0 L 1377.5 257.0 Q 1381.5 259.0 1381.5 263.0 Q 1382.5 271.0 1373.5 271.0 Q 1371.5 271.0 1369.5 270.0 L 1278.5 230.0 L 1228.5 211.0 Z" fill="lightgray"></path>
      </clipPath>
      <path clip-path="url(#make-me-a-hanzi-clip-12)" d="M 1096.5 163.0 L 1121.5 151.0 L 1158.5 144.0 L 1374.5 264.0 " fill="none" id="make-me-a-hanzi-animation-12" stroke-dasharray="440 880" stroke-linecap="round"></path>

      <clipPath id="make-me-a-hanzi-clip-13">
      <path d="M 1600.5 743.0 Q 1566.5 752.0 1548.5 752.0 Q 1542.5 751.0 1542.5 743.0 Q 1543.5 735.0 1575.5 701.0 Q 1600.5 669.0 1619.5 669.0 Q 1649.5 669.0 1649.5 705.0 Q 1649.5 715.0 1638.5 726.0 Q 1628.5 733.0 1600.5 743.0 Z" fill="lightgray"></path>
      </clipPath>
      <path clip-path="url(#make-me-a-hanzi-clip-13)" d="M 1551.5 744.0 L 1622.5 695.0 " fill="none" id="make-me-a-hanzi-animation-13" stroke-dasharray="214 428" stroke-linecap="round"></path>

      <clipPath id="make-me-a-hanzi-clip-14">
      <path d="M 1708.5 629.0 L 1739.5 633.0 L 1763.5 639.0 L 1790.5 650.0 Q 1804.5 654.0 1806.5 656.0 Q 1808.5 660.0 1806.5 665.0 Q 1804.5 669.0 1788.5 678.0 Q 1772.5 686.0 1760.5 686.0 Q 1748.5 686.0 1726.5 679.0 Q 1704.5 672.0 1649.5 660.0 L 1515.5 637.0 L 1468.5 632.0 Q 1443.5 628.0 1433.5 629.0 Q 1424.5 628.0 1422.5 624.0 Q 1421.5 622.0 1423.5 615.0 Q 1427.5 609.0 1445.5 603.0 Q 1464.5 597.0 1489.5 599.0 L 1503.5 600.0 L 1546.5 607.0 L 1640.5 619.0 Q 1656.5 620.0 1677.5 624.0 L 1708.5 629.0 Z" fill="lightgray"></path>
      </clipPath>
      <path clip-path="url(#make-me-a-hanzi-clip-14)" d="M 1430.5 620.0 L 1455.5 615.0 L 1507.5 618.0 L 1763.5 663.0 L 1801.5 661.0 " fill="none" id="make-me-a-hanzi-animation-14" stroke-dasharray="504 1008" stroke-linecap="round"></path>

      <clipPath id="make-me-a-hanzi-clip-15">
      <path d="M 1498.5 585.0 Q 1484.5 590.0 1491.5 573.0 Q 1515.5 491.0 1536.5 488.0 Q 1546.5 485.0 1553.5 493.0 Q 1560.5 500.0 1560.5 515.0 Q 1560.5 530.0 1554.5 543.0 Q 1548.5 556.0 1529.5 569.0 Q 1510.5 581.0 1498.5 585.0 Z" fill="lightgray"></path>
      </clipPath>
      <path clip-path="url(#make-me-a-hanzi-clip-15)" d="M 1499.5 576.0 L 1528.5 540.0 L 1541.5 502.0 " fill="none" id="make-me-a-hanzi-animation-15" stroke-dasharray="214 428" stroke-linecap="round"></path>

      <clipPath id="make-me-a-hanzi-clip-16">
      <path d="M 1685.5 496.0 L 1702.5 518.0 L 1718.5 547.0 L 1746.5 586.0 Q 1748.5 592.0 1749.5 599.0 Q 1750.5 605.0 1730.5 616.0 L 1708.5 629.0 C 1682.5 644.0 1670.5 652.0 1677.5 624.0 L 1681.5 609.0 Q 1682.5 607.0 1682.5 586.0 Q 1682.5 564.0 1669.5 527.0 Q 1665.5 511.0 1659.5 492.0 C 1650.5 463.0 1667.5 472.0 1685.5 496.0 Z" fill="lightgray"></path>
      </clipPath>
      <path clip-path="url(#make-me-a-hanzi-clip-16)" d="M 1686.5 618.0 L 1703.5 607.0 L 1712.5 588.0 L 1685.5 522.0 L 1665.5 497.0 " fill="none" id="make-me-a-hanzi-animation-16" stroke-dasharray="273 546" stroke-linecap="round"></path>

      <clipPath id="make-me-a-hanzi-clip-17">
      <path d="M 1733.5 464.0 L 1867.5 467.0 Q 1909.5 467.0 1911.5 479.0 Q 1911.5 493.0 1885.5 506.0 Q 1860.5 519.0 1831.5 515.0 L 1810.5 511.0 Q 1798.5 510.0 1776.5 507.0 L 1685.5 496.0 L 1659.5 492.0 L 1612.5 486.0 Q 1603.5 486.0 1560.5 479.0 L 1470.5 467.0 L 1428.5 465.0 Q 1389.5 462.0 1389.5 456.0 Q 1390.5 447.0 1411.5 435.0 L 1428.5 428.0 Q 1442.5 423.0 1468.5 431.0 Q 1495.5 438.0 1603.5 451.0 L 1671.5 458.0 Q 1720.5 463.0 1733.5 464.0 Z" fill="lightgray"></path>
      </clipPath>
      <path clip-path="url(#make-me-a-hanzi-clip-17)" d="M 1395.5 453.0 L 1456.5 447.0 L 1653.5 475.0 L 1840.5 491.0 L 1902.5 481.0 " fill="none" id="make-me-a-hanzi-animation-17" stroke-dasharray="639 1278" stroke-linecap="round"></path>

      <clipPath id="make-me-a-hanzi-clip-18">
      <path d="M 1496.5 376.0 Q 1458.5 383.0 1448.5 384.0 Q 1438.5 384.0 1435.5 379.0 Q 1435.5 376.0 1437.5 371.0 L 1448.5 359.0 Q 1453.5 352.0 1457.5 339.0 Q 1463.5 327.0 1464.5 316.0 L 1480.5 219.0 Q 1482.5 213.0 1485.5 197.0 L 1493.5 172.0 Q 1497.5 162.0 1504.5 162.0 Q 1514.5 162.0 1519.5 172.0 L 1521.5 201.0 L 1515.5 270.0 L 1513.5 294.0 L 1507.5 352.0 C 1505.5 374.0 1505.5 374.0 1496.5 376.0 Z" fill="lightgray"></path>
      </clipPath>
      <path clip-path="url(#make-me-a-hanzi-clip-18)" d="M 1443.5 377.0 L 1469.5 362.0 L 1483.5 342.0 L 1505.5 174.0 " fill="none" id="make-me-a-hanzi-animation-18" stroke-dasharray="352 704" stroke-linecap="round"></path>

      <clipPath id="make-me-a-hanzi-clip-19">
      <path d="M 1720.5 195.0 L 1726.5 184.0 Q 1728.5 178.0 1737.5 178.0 Q 1746.5 177.0 1753.5 182.0 Q 1761.5 186.0 1774.5 231.0 L 1798.5 326.0 Q 1806.5 348.0 1813.5 357.0 Q 1821.5 365.0 1822.5 368.0 Q 1822.5 379.0 1806.5 391.0 Q 1771.5 419.0 1747.5 419.0 Q 1741.5 420.0 1728.5 416.0 Q 1660.5 395.0 1548.5 382.0 Q 1527.5 380.0 1496.5 376.0 C 1466.5 372.0 1477.5 347.0 1507.5 352.0 L 1612.5 369.0 L 1681.5 376.0 Q 1735.5 382.0 1740.5 377.0 Q 1745.5 372.0 1741.5 339.0 L 1737.5 309.0 L 1735.5 293.0 L 1733.5 270.0 L 1726.5 230.0 Q 1722.5 216.0 1720.5 216.0 L 1720.5 195.0 Z" fill="lightgray"></path>
      </clipPath>
      <path clip-path="url(#make-me-a-hanzi-clip-19)" d="M 1504.5 372.0 L 1515.5 365.0 L 1738.5 399.0 L 1763.5 389.0 L 1777.5 365.0 L 1740.5 197.0 " fill="none" id="make-me-a-hanzi-animation-19" stroke-dasharray="593 1186" stroke-linecap="round"></path>

      <clipPath id="make-me-a-hanzi-clip-20">
      <path d="M 1737.5 309.0 L 1716.5 316.0 Q 1695.5 326.0 1662.5 318.0 Q 1590.5 302.0 1513.5 294.0 C 1483.5 291.0 1485.5 274.0 1515.5 270.0 L 1530.5 268.0 L 1550.5 268.0 Q 1572.5 268.0 1640.5 279.0 L 1696.5 285.0 Q 1721.5 289.0 1735.5 293.0 C 1763.5 300.0 1763.5 300.0 1737.5 309.0 Z" fill="lightgray"></path>
      </clipPath>
      <path clip-path="url(#make-me-a-hanzi-clip-20)" d="M 1521.5 289.0 L 1528.5 282.0 L 1545.5 282.0 L 1686.5 303.0 L 1725.5 301.0 L 1730.5 306.0 " fill="none" id="make-me-a-hanzi-animation-20" stroke-dasharray="344 688" stroke-linecap="round"></path>

      <clipPath id="make-me-a-hanzi-clip-21">
      <path d="M 1657.5 186.0 L 1720.5 195.0 L 1717.5 215.0 Q 1715.5 215.0 1706.5 221.0 Q 1697.5 227.0 1682.5 228.0 Q 1667.5 228.0 1612.5 216.0 L 1571.5 209.0 Q 1549.5 205.0 1521.5 201.0 C 1491.5 197.0 1489.5 172.0 1519.5 172.0 L 1530.5 172.0 L 1567.5 172.0 L 1621.5 181.0 L 1657.5 186.0 Z" fill="lightgray"></path>
      </clipPath>
      <path clip-path="url(#make-me-a-hanzi-clip-21)" d="M 1525.5 179.0 L 1543.5 189.0 L 1672.5 208.0 L 1704.5 207.0 L 1711.5 199.0 " fill="none" id="make-me-a-hanzi-animation-21" stroke-dasharray="322 644" stroke-linecap="round"></path>

      <clipPath id="make-me-a-hanzi-clip-22">
      <path d="M 1530.5 172.0 L 1528.5 157.0 Q 1523.5 136.0 1500.5 94.0 Q 1441.5 12.0 1338.5 -48.0 L 1310.5 -63.0 Q 1306.5 -65.0 1306.5 -71.0 Q 1306.5 -74.0 1316.5 -72.0 L 1343.5 -66.0 Q 1389.5 -57.0 1432.5 -29.0 Q 1476.5 -1.0 1498.5 20.0 Q 1537.5 61.0 1557.5 91.0 Q 1577.5 120.0 1583.5 127.0 L 1591.5 137.0 Q 1591.5 151.0 1567.5 172.0 C 1545.5 193.0 1534.5 202.0 1530.5 172.0 Z" fill="lightgray"></path>
      </clipPath>
      <path clip-path="url(#make-me-a-hanzi-clip-22)" d="M 1536.5 164.0 L 1555.5 141.0 L 1519.5 79.0 L 1488.5 42.0 L 1417.5 -18.0 L 1371.5 -45.0 L 1311.5 -69.0 " fill="none" id="make-me-a-hanzi-animation-22" stroke-dasharray="489 978" stroke-linecap="round"></path>

      <clipPath id="make-me-a-hanzi-clip-23">
      <path d="M 1670.5 51.0 Q 1670.5 82.0 1675.5 115.0 Q 1679.5 125.0 1685.5 135.0 L 1692.5 145.0 Q 1696.5 153.0 1696.5 158.0 Q 1691.5 166.0 1673.5 177.0 L 1657.5 186.0 C 1631.5 201.0 1611.5 209.0 1621.5 181.0 L 1626.5 169.0 Q 1631.5 151.0 1626.5 100.0 L 1625.5 62.0 Q 1615.5 -17.0 1675.5 -47.0 Q 1720.5 -74.0 1800.5 -76.0 Q 1894.5 -75.0 1946.5 -46.0 Q 1968.5 -35.0 1974.5 -24.0 Q 1978.5 -12.0 1981.5 -7.0 Q 1981.5 -1.0 1974.5 9.0 L 1964.5 28.0 Q 1955.5 50.0 1953.5 78.0 L 1950.5 108.0 Q 1948.5 118.0 1944.5 118.0 Q 1937.5 118.0 1935.5 108.0 L 1921.5 49.0 L 1909.5 25.0 Q 1903.5 12.0 1887.5 2.0 Q 1872.5 -8.0 1815.5 -12.0 L 1759.5 -12.0 Q 1670.5 -8.0 1670.5 51.0 Z" fill="lightgray"></path>
      </clipPath>
      <path clip-path="url(#make-me-a-hanzi-clip-23)" d="M 1628.5 177.0 L 1659.5 150.0 L 1649.5 108.0 L 1646.5 51.0 L 1653.5 11.0 L 1682.5 -20.0 L 1735.5 -40.0 L 1841.5 -42.0 L 1883.5 -35.0 L 1924.5 -16.0 L 1933.5 -9.0 L 1938.5 8.0 L 1943.5 110.0 " fill="none" id="make-me-a-hanzi-animation-23" stroke-dasharray="734 1468" stroke-linecap="round"></path>

</g>
</svg>
